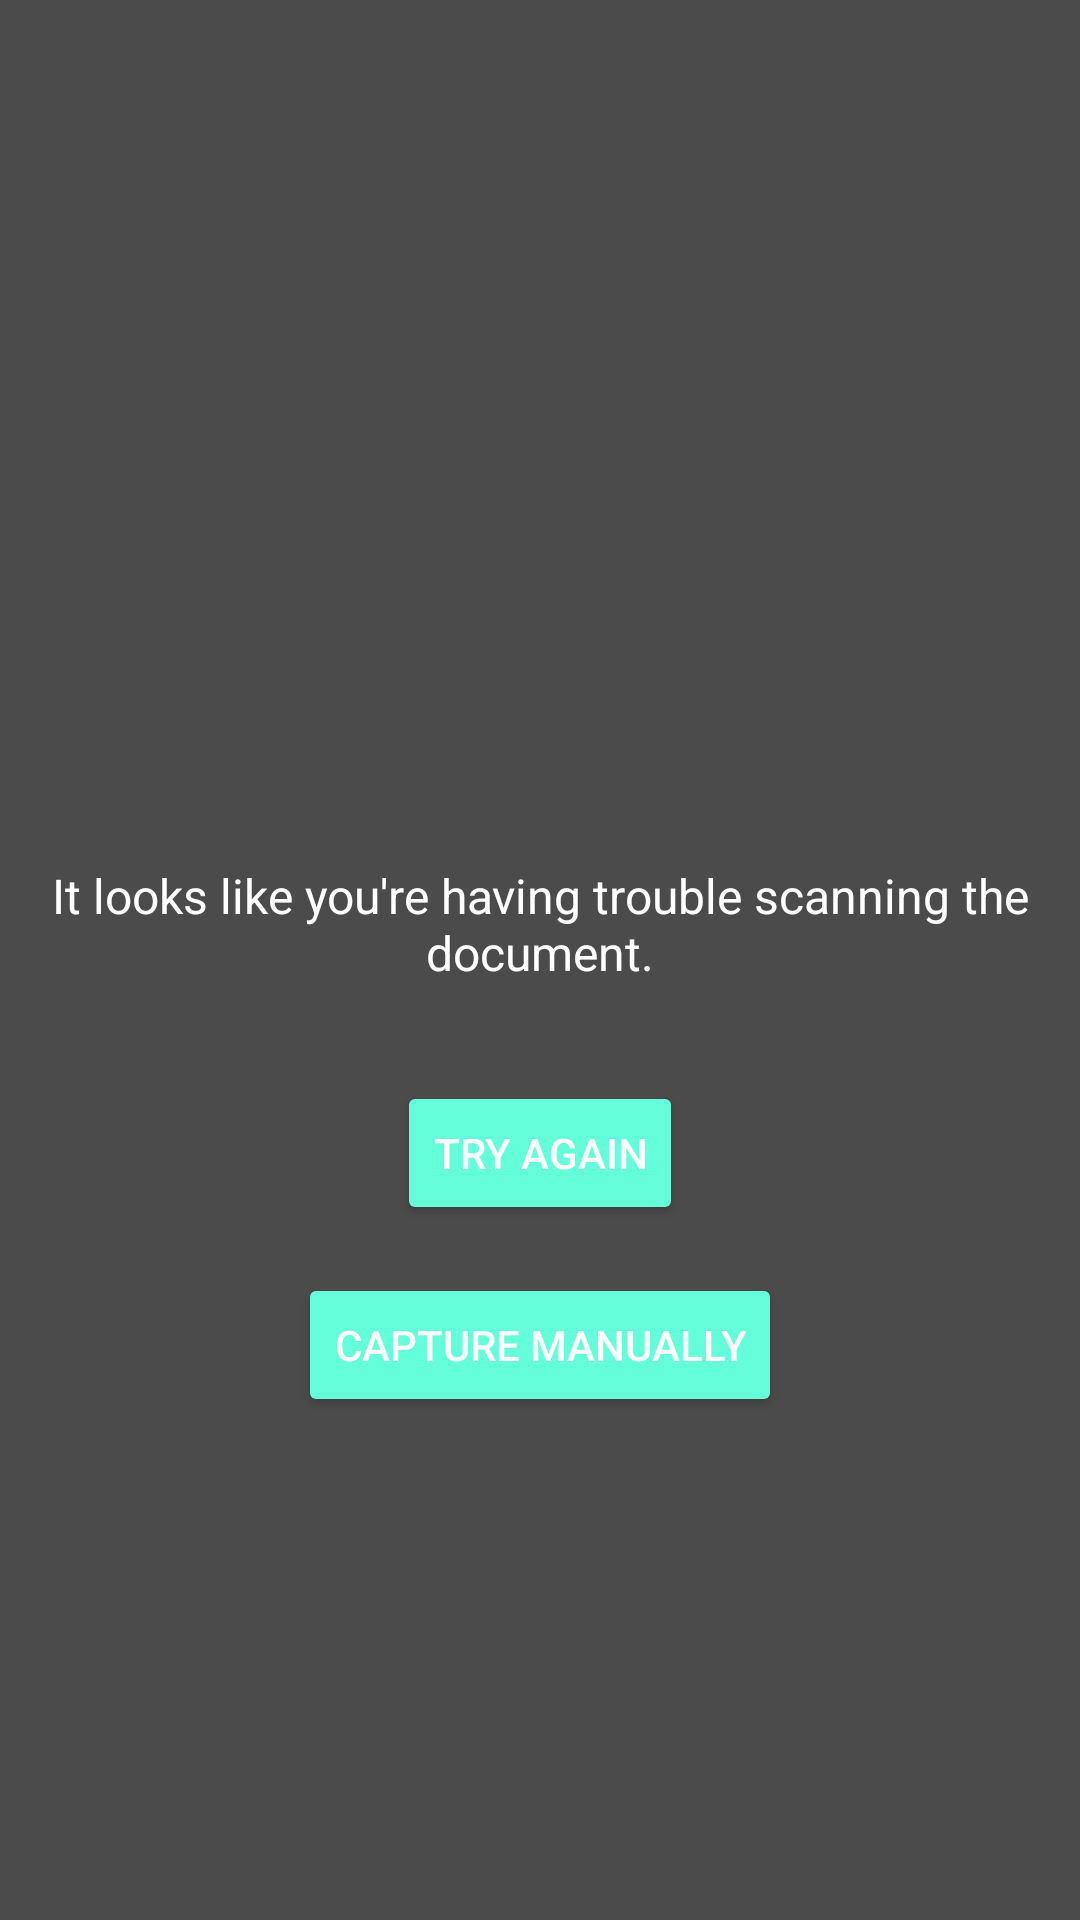

Android layout source for this screen:
<!-- AndroidManifest.xml: application theme Theme.NoBar -->
<!-- res/layout/include_id_timeout.xml -->
<?xml version="1.0" encoding="utf-8"?>
<layout>
<androidx.constraintlayout.widget.ConstraintLayout
    android:background="#B4000000"
    android:layout_width="match_parent"
    android:layout_height="match_parent"
    xmlns:android="http://schemas.android.com/apk/res/android"
    xmlns:app="http://schemas.android.com/apk/res-auto">

    <androidx.appcompat.widget.LinearLayoutCompat
        app:layout_constraintTop_toTopOf="parent"
        app:layout_constraintEnd_toEndOf="parent"
        app:layout_constraintStart_toStartOf="parent"
        app:layout_constraintBottom_toBottomOf="parent"
        android:orientation="vertical"
        android:layout_width="match_parent"
        android:layout_height="wrap_content">
        <androidx.appcompat.widget.AppCompatImageView
            app:srcCompat="@drawable/ic_timeout"
            android:layout_gravity="center_horizontal"
            android:layout_width="104dp"
            android:layout_height="104dp"/>
        <androidx.appcompat.widget.AppCompatTextView
            android:layout_marginVertical="16dp"
            android:textAlignment="center"
            android:layout_marginHorizontal="8dp"
            android:textSize="16sp"
            android:textColor="#ffffff"
            android:text="It looks like you're having trouble scanning the document."
            android:layout_width="match_parent"
            android:layout_height="wrap_content"/>
        <Button
            android:layout_marginVertical="16dp"
            android:layout_gravity="center_horizontal"
            android:id="@+id/retry_button"
            android:layout_width="wrap_content"
            android:layout_height="wrap_content"
            android:backgroundTint="#64ffda"
            android:padding="12dp"
            android:text="Try Again"
            android:textColor="#fff" />
        <Button
            android:layout_gravity="center_horizontal"
            android:id="@+id/manually_capture_option_button"
            android:layout_width="wrap_content"
            android:layout_height="wrap_content"
            android:backgroundTint="#64ffda"
            android:padding="12dp"
            android:text="Capture Manually"
            android:textColor="#fff" />

    </androidx.appcompat.widget.LinearLayoutCompat>

</androidx.constraintlayout.widget.ConstraintLayout>
</layout>
<!-- resources referenced by this layout -->
<resources>
  <style name="Theme.NoBar" parent="Theme.MaterialComponents.DayNight.NoActionBar">
          
          <item name="colorPrimary">@color/purple_500</item>
          <item name="colorPrimaryVariant">@color/purple_700</item>
          <item name="colorOnPrimary">@color/white</item>
          
          <item name="colorSecondary">@color/teal_200</item>
          <item name="colorSecondaryVariant">@color/teal_700</item>
          <item name="colorOnSecondary">@color/black</item>
          
          <item name="android:statusBarColor" tools:targetApi="l">?attr/colorPrimaryVariant</item>
          
      </style>
  <!-- not gathered from this repository: default colours our renderer supplied (Android Studio template values) -->
  <color name="purple_500">#FF6200EE</color>
  <color name="purple_700">#FF3700B3</color>
  <color name="teal_200">#FF03DAC5</color>
  <color name="teal_700">#FF018786</color>
  <color name="black">#FF000000</color>
  <color name="white">#FFFFFFFF</color>
</resources>
